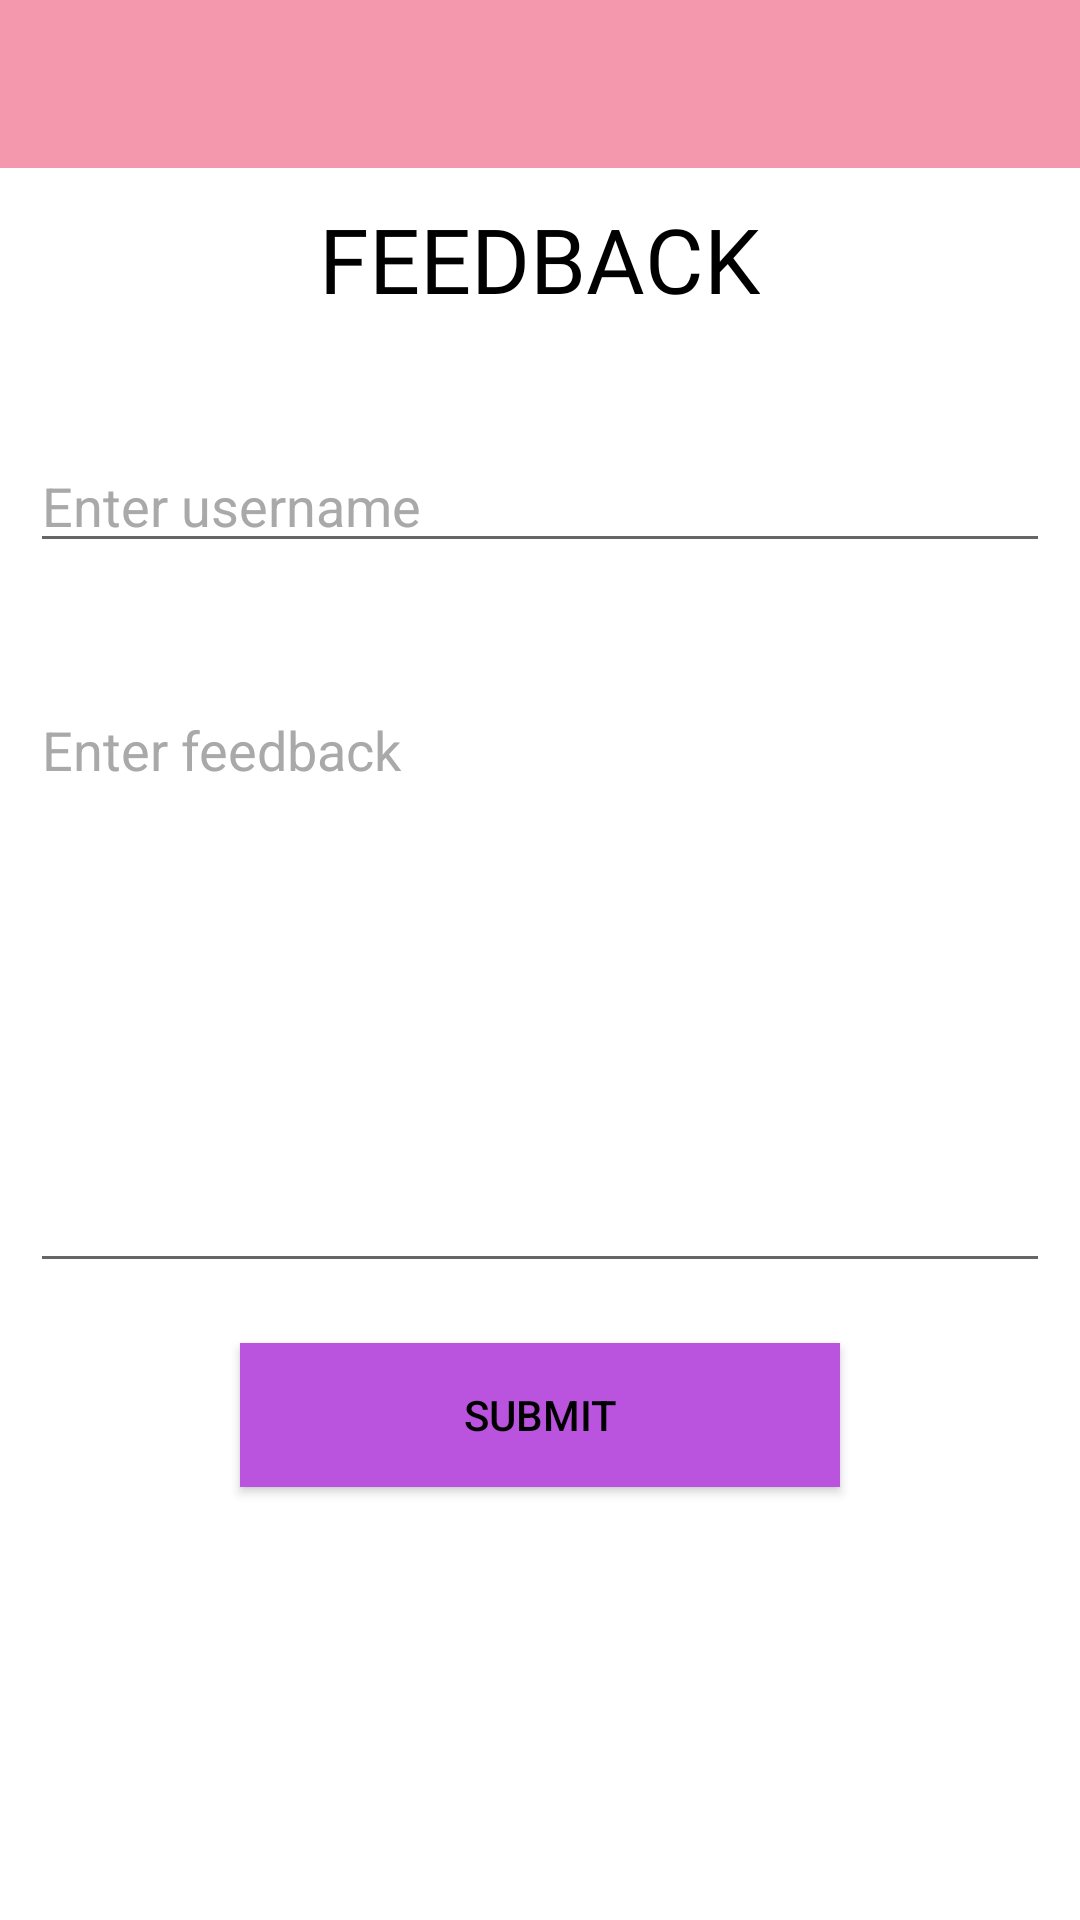

This screen was rendered from an Android layout file. Write that file and the resources it references.
<!-- AndroidManifest.xml: application theme Theme.Project_kayk -->
<!-- res/layout/activity_feedback_fragment.xml -->
<?xml version="1.0" encoding="utf-8"?>
<LinearLayout xmlns:android="http://schemas.android.com/apk/res/android"
    xmlns:tools="http://schemas.android.com/tools"
    android:layout_width="match_parent"
    android:layout_height="match_parent"
    xmlns:app="http://schemas.android.com/apk/res-auto"
    android:background="@color/white"
    tools:context=".menu_fragments.feedback_fragment"
    android:orientation="vertical">

                <androidx.appcompat.widget.Toolbar
                    android:id="@+id/toolbar"
                    android:layout_height="wrap_content"
                    android:layout_width="match_parent"
                    android:fitsSystemWindows="true"
                    android:minHeight="?attr/actionBarSize"
                    app:theme="@style/ThemeOverlay.AppCompat.Dark.ActionBar"
                    android:background="@color/babypink"
                    tools:ignore="MissingConstraints">
                <ImageView
                    android:id="@+id/close_btn"
                    android:layout_width="wrap_content"
                    android:layout_height="wrap_content"
                    android:src="@drawable/close"
                    android:padding="5dp"/>
                </androidx.appcompat.widget.Toolbar>

                <TextView
                    android:layout_width="wrap_content"
                    android:layout_height="wrap_content"
                    android:text="Feedback"
                    android:textColor="@color/black"
                    android:textSize="30sp"
                    android:textAllCaps="true"
                    android:fontFamily="@font/abril_fatface"
                    android:textAlignment="center"
                    android:layout_marginTop="10dp"
                    android:gravity="center"
                    android:layout_gravity="center"/>
                <EditText
                    android:layout_width="match_parent"
                    android:layout_height="wrap_content"
                    android:layout_marginTop="40dp"
                    android:hint="Enter username"
                    android:textColorHint="@color/gray"
                    app:boxBackgroundColor="@color/white"
                    android:layout_marginLeft="10dp"
                    android:layout_marginRight="10dp"
                    app:boxStrokeColor="@color/black"
                    app:boxStrokeWidthFocused="2dp"
                    android:id="@+id/enter_name"
                    app:endIconMode="clear_text"
                    android:textColor="@color/black"/>
                <EditText
                    android:layout_width="match_parent"
                    android:layout_height="200dp"
                    android:layout_marginTop="40dp"
                    android:hint="Enter feedback"
                    android:gravity="start"
                    android:layout_marginLeft="10dp"
                    android:layout_marginRight="10dp"
                    android:textColorHint="@color/gray"
                    app:boxBackgroundColor="@color/white"
                    app:boxStrokeColor="@color/black"
                    app:boxStrokeWidthFocused="2dp"
                    android:id="@+id/feedback"
                    android:textColor="@color/black"/>


                <Button
                    android:id="@+id/submitbtn"
                    android:layout_width="200dp"
                    android:layout_height="wrap_content"
                    android:layout_gravity="center"
                    android:layout_marginTop="20dp"
                    android:background="@color/purple"
                    android:text="Submit"
                    android:textColor="@color/black" />

        </LinearLayout>
<!-- resources referenced by this layout -->
<resources>
  <color name="babypink">#f498ad</color>
  <color name="black">#000000</color>
  <color name="gray">#A9A9A9</color>
  <color name="purple">#ba53de</color>
  <color name="white">#FFFFFF</color>
  <style name="Theme.Project_kayk" parent="Theme.MaterialComponents.Light.NoActionBar">
          
  
          
          <item name="android:statusBarColor" tools:targetApi="l">#ba53de</item>
          
      </style>
</resources>
